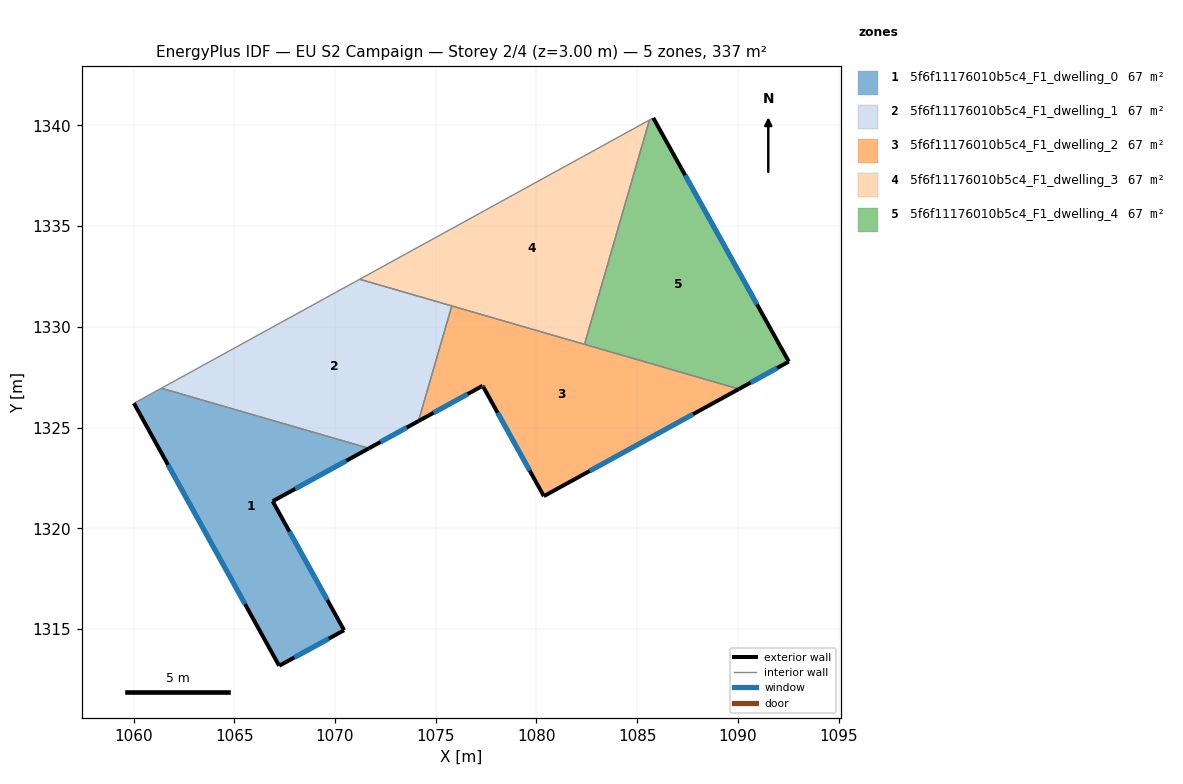
=== STOREY PLAN SPEC (per zone: floor XY polygon, exterior-wall plan segments, windows/doors) ===
zone 1: 5f6f11176010b5c4_F1_dwelling_0  (67.4 m²)
  floor: (1071.68, 1323.97) (1066.90, 1321.34) (1070.45, 1314.94) (1067.23, 1313.17) (1060.01, 1326.21) (1061.38, 1326.95)
  exterior wall: (1060.02, 1326.21) – (1067.23, 1313.17)  [14.9 m]
    window: (1061.71, 1323.15) – (1065.53, 1316.23)  [12.6 m²]
  exterior wall: (1066.90, 1321.34) – (1071.68, 1323.97)  [5.5 m]
    window: (1068.02, 1321.96) – (1070.56, 1323.35)  [4.6 m²]
  exterior wall: (1070.45, 1314.94) – (1066.90, 1321.34)  [7.3 m]
    window: (1069.62, 1316.44) – (1067.74, 1319.84)  [6.2 m²]
  exterior wall: (1067.23, 1313.17) – (1070.45, 1314.94)  [3.7 m]
    window: (1067.98, 1313.59) – (1069.69, 1314.52)  [3.1 m²]
  interior walls: 2
zone 2: 5f6f11176010b5c4_F1_dwelling_1  (67.4 m²)
  floor: (1075.80, 1331.04) (1074.14, 1325.32) (1071.68, 1323.97) (1061.38, 1326.95) (1071.22, 1332.36)
  exterior wall: (1071.68, 1323.97) – (1074.14, 1325.32)  [2.8 m]
    window: (1072.26, 1324.29) – (1073.56, 1325.00)  [2.4 m²]
  interior walls: 4
zone 3: 5f6f11176010b5c4_F1_dwelling_2  (67.4 m²)
  floor: (1090.05, 1326.91) (1080.37, 1321.59) (1077.37, 1327.01) (1077.33, 1327.08) (1074.14, 1325.32) (1075.80, 1331.04)
  exterior wall: (1080.37, 1321.59) – (1090.05, 1326.91)  [11.0 m]
    window: (1082.64, 1322.84) – (1087.78, 1325.66)  [9.3 m²]
  exterior wall: (1077.37, 1327.01) – (1080.37, 1321.59)  [6.2 m]
    window: (1078.07, 1325.74) – (1079.66, 1322.87)  [5.2 m²]
  exterior wall: (1077.33, 1327.08) – (1077.37, 1327.01)  [0.1 m]
    window: (1077.34, 1327.06) – (1077.36, 1327.02)  [0.1 m²]
  exterior wall: (1074.14, 1325.32) – (1077.33, 1327.08)  [3.6 m]
    window: (1074.89, 1325.73) – (1076.58, 1326.66)  [3.1 m²]
  interior walls: 3
zone 4: 5f6f11176010b5c4_F1_dwelling_3  (67.4 m²)
  floor: (1085.61, 1340.27) (1082.39, 1329.13) (1071.22, 1332.36)
  interior walls: 4
zone 5: 5f6f11176010b5c4_F1_dwelling_4  (67.4 m²)
  floor: (1085.80, 1340.38) (1092.53, 1328.28) (1090.05, 1326.91) (1082.39, 1329.13) (1085.61, 1340.27)
  exterior wall: (1092.53, 1328.28) – (1085.80, 1340.38)  [13.8 m]
    window: (1090.95, 1331.12) – (1087.38, 1337.53)  [11.7 m²]
  exterior wall: (1090.05, 1326.91) – (1092.53, 1328.28)  [2.8 m]
    window: (1090.63, 1327.23) – (1091.95, 1327.96)  [2.4 m²]
  interior walls: 3

=== DERIVED (storey summary) ===
Building: EU S2 Campaign
Storey: 2 of 4  (floor level z = 3.00 m)
Storey gross floor area: 336.8 m²
Zones on this storey: 5
  - 5f6f11176010b5c4_F1_dwelling_0: floor 67.4 m²; exterior wall 31.3 m (94.0 m²); 4 window(s) 26.5 m²; WWR 28.1%
  - 5f6f11176010b5c4_F1_dwelling_1: floor 67.4 m²; exterior wall 2.8 m (8.4 m²); 1 window(s) 2.4 m²; WWR 28.1%
  - 5f6f11176010b5c4_F1_dwelling_2: floor 67.4 m²; exterior wall 21.0 m (62.9 m²); 4 window(s) 17.7 m²; WWR 28.1%
  - 5f6f11176010b5c4_F1_dwelling_3: floor 67.4 m²
  - 5f6f11176010b5c4_F1_dwelling_4: floor 67.4 m²; exterior wall 16.7 m (50.0 m²); 2 window(s) 14.1 m²; WWR 28.1%
Zone adjacency (shared interzone walls):
  - 5f6f11176010b5c4_F1_dwelling_0 ↔ 5f6f11176010b5c4_F1_dwelling_1
  - 5f6f11176010b5c4_F1_dwelling_1 ↔ 5f6f11176010b5c4_F1_dwelling_2
  - 5f6f11176010b5c4_F1_dwelling_1 ↔ 5f6f11176010b5c4_F1_dwelling_3
  - 5f6f11176010b5c4_F1_dwelling_2 ↔ 5f6f11176010b5c4_F1_dwelling_3
  - 5f6f11176010b5c4_F1_dwelling_2 ↔ 5f6f11176010b5c4_F1_dwelling_4
  - 5f6f11176010b5c4_F1_dwelling_3 ↔ 5f6f11176010b5c4_F1_dwelling_4